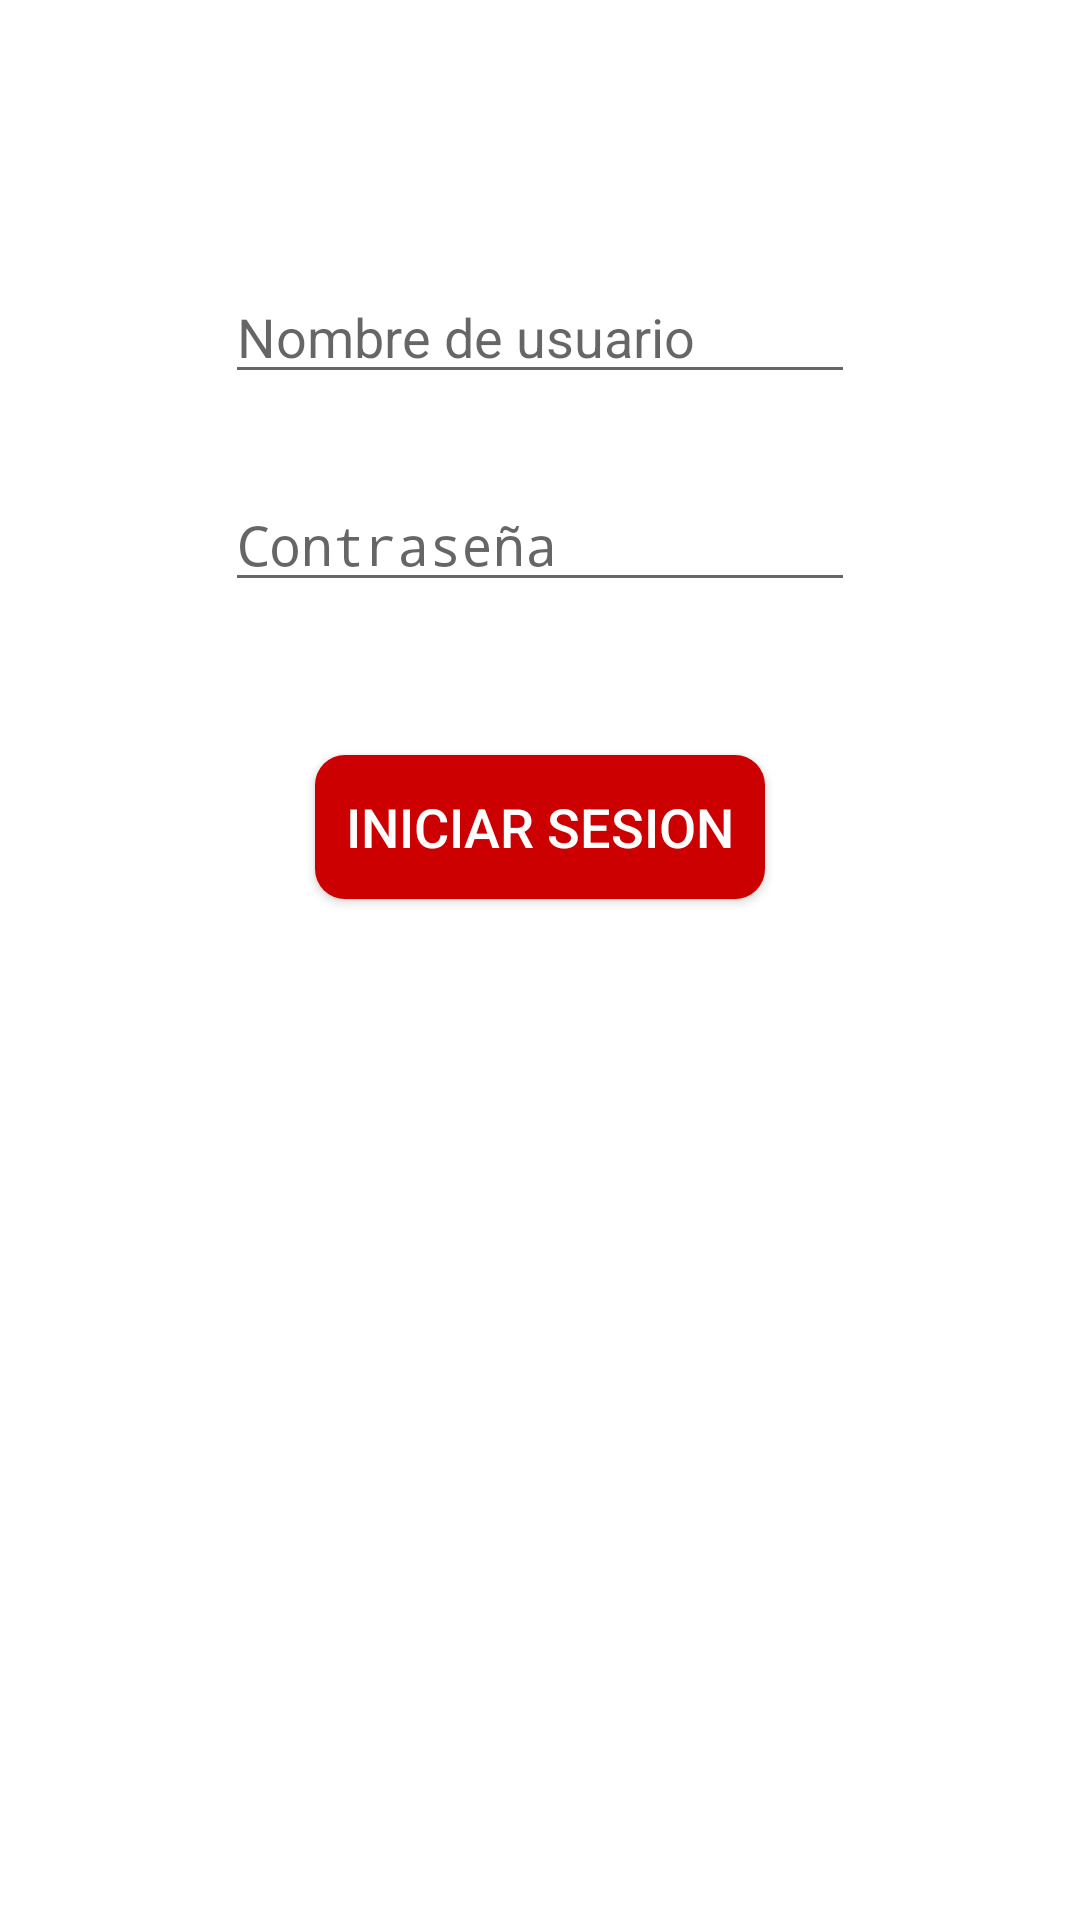

Android layout source for this screen:
<!-- AndroidManifest.xml: activity theme AppTheme -->
<!-- res/layout/activity_main.xml -->
<?xml version="1.0" encoding="utf-8"?>
<RelativeLayout xmlns:android="http://schemas.android.com/apk/res/android"
    xmlns:app="http://schemas.android.com/apk/res-auto"
    xmlns:tools="http://schemas.android.com/tools"
    android:layout_width="match_parent"
    android:layout_height="match_parent"
    tools:context="com.example.sebastian.aplicacionarduinonuevo.MainActivity"
    android:weightSum="1">


    <EditText
        android:id="@+id/etUsername"
        android:layout_width="wrap_content"
        android:layout_height="wrap_content"
        android:layout_marginTop="90dp"
        android:ems="10"
        android:hint="Nombre de usuario"
        android:inputType="textCapSentences"
        android:layout_alignParentTop="true"
        android:layout_centerHorizontal="true" />

    <EditText
        android:id="@+id/etPassword"
        android:layout_width="wrap_content"
        android:layout_height="wrap_content"
        android:hint="Contraseña"
        android:ems="10"
        android:inputType="numberPassword"
        android:layout_below="@+id/etUsername"
        android:layout_alignStart="@+id/etUsername"
        android:layout_marginTop="28dp"
        />

    <Button
        android:id="@+id/btLogin"
        android:layout_width="150dip"
        android:layout_height="wrap_content"
        android:background="@drawable/boton_redondo"
        android:text="Iniciar Sesion"
        android:textColor="@android:color/background_light"
        android:textSize="18sp"
        android:layout_marginTop="51dp"
        android:layout_below="@+id/etPassword"
        android:layout_centerHorizontal="true" />


</RelativeLayout>
<!-- resources referenced by this layout -->
<resources>
  <!-- drawable boton_redondo (drawable) -->
  <?xml version="1.0" encoding="utf-8"?>
  <shape xmlns:android="http://schemas.android.com/apk/res/android"
      android:shape="rectangle">
      <solid android:color="@color/colorPrimary" />
      <corners android:radius="10dp"/>
  
  
  
  </shape>
  <style name="AppTheme" parent="Theme.AppCompat.Light.DarkActionBar">
          
          <item name="actionBarSize">150dip</item>
          <item name="colorPrimary">@android:color/holo_red_dark</item>
          <item name="colorPrimaryDark">@color/colorPrimaryDark</item>
          <item name="colorAccent">@color/colorAccent</item>
          <item name="android:colorBackground">@android:color/background_light</item>
      </style>
  <color name="colorPrimary">#cc0000</color>
  <color name="colorPrimaryDark">#5a5c64</color>
  <color name="colorAccent">#FF4081</color>
</resources>
